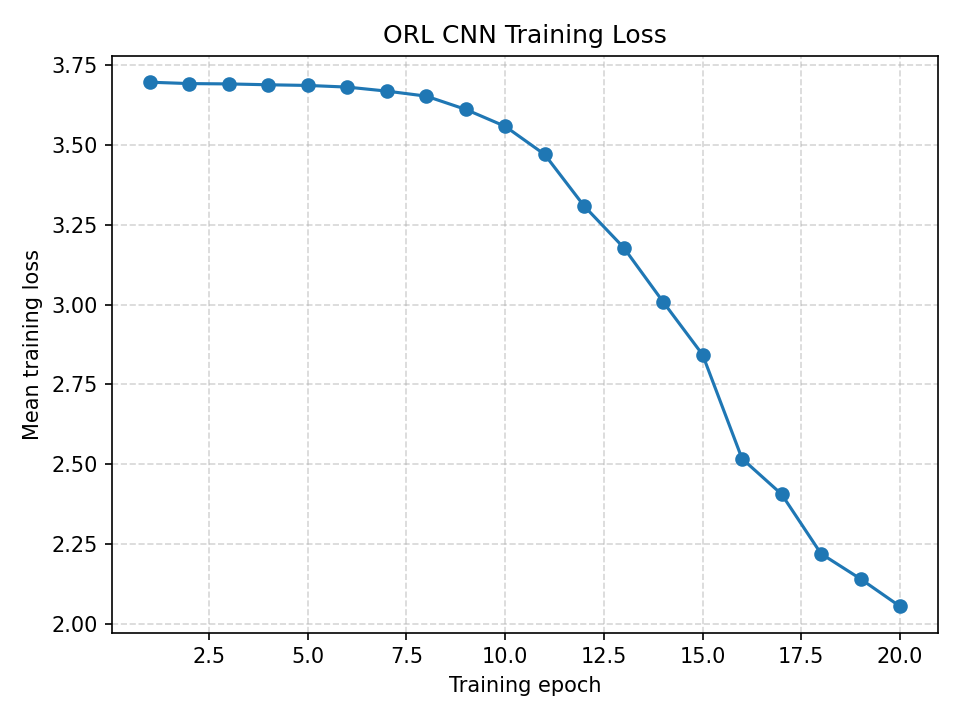

The data file committed next to this chart (first rows):
epoch, mean_training_loss
1, 3.696
2, 3.691
3, 3.69
4, 3.688
5, 3.686
6, 3.681
7, 3.668
8, 3.652
9, 3.611
10, 3.558
11, 3.47
12, 3.308
13, 3.178
14, 3.009
15, 2.843
16, 2.518
17, 2.407
18, 2.22
19, 2.142
20, 2.056
